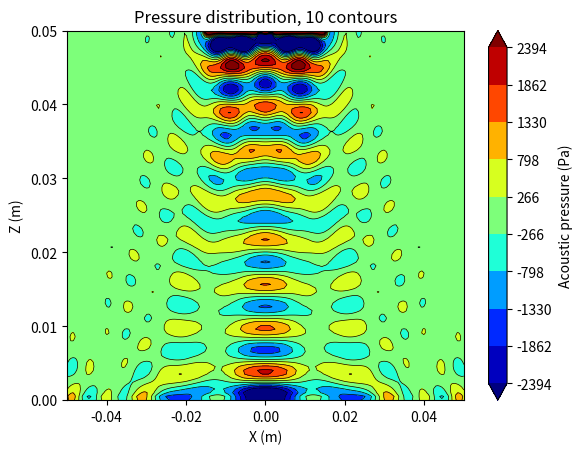
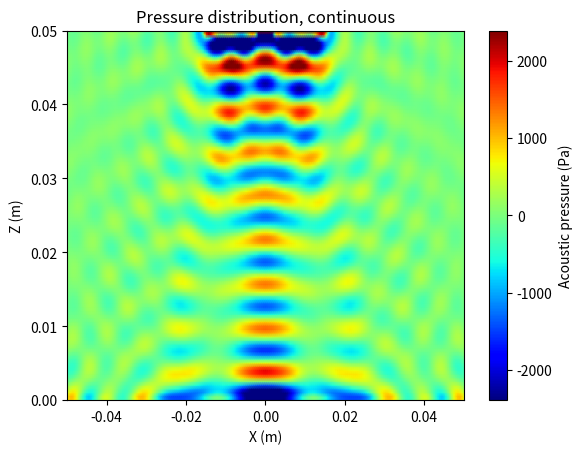

The script that saved these images, in order:
"""
%=============================================================================
% DESCRIPTION:
% This is the Python implementation of the implements the matrix method for an
% acoustic levitator composed of only one circular flat transducer and one 
% planar reflector.
%
%=============================================================================
% Version 1.0, Authored by:
% Shawn L. KISER (Msc) @ https://www.linkedin.com/in/shawn-kiser/
%   Laboratoire PIMM, Arts et Metiers Institute of Technology, CNRS, Cnam,
%   HESAM Universite, 151 boulevard de l’Hopital, 75013 Paris (France)
%
% Based on:
% [1] M. A. B. Andrade, N. Perez, F. Buiochi, and J. C. Adamowski, “Matrix 
%     method for acoustic levitation simulation,” IEEE Trans. Ultrason., 
%     Ferroelect., Freq. Contr., vol. 58, no. 8, pp. 1674–1683, Aug. 2011, 
%     doi: 10.1109/TUFFC.2011.199.
%
% Original Implementation:
% This code is a refactor and extension of the implementation by Scott Sexton (ss32).
% Original source: https://gitlab.com/ss32/acoustic-levitation
%
%=============================================================================
% The MIT License (MIT)
% 
% Copyright (c) 2021 Shawn L. KISER
% 
% Permission is hereby granted, free of charge, to any person obtaining a copy
% of this software and associated documentation files (the "Software"), to deal
% in the Software without restriction, including without limitation the rights
% to use, copy, modify, merge, publish, distribute, sublicense, and/or sell
% copies of the Software, and to permit persons to whom the Software is
% furnished to do so, subject to the following conditions:
% 
% The above copyright notice and this permission notice shall be included in
% all copies or substantial portions of the Software.
% 
% THE SOFTWARE IS PROVIDED "AS IS", WITHOUT WARRANTY OF ANY KIND, EXPRESS OR
% IMPLIED, INCLUDING BUT NOT LIMITED TO THE WARRANTIES OF MERCHANTABILITY,
% FITNESS FOR A PARTICULAR PURPOSE AND NONINFRINGEMENT. IN NO EVENT SHALL THE
% AUTHORS OR COPYRIGHT HOLDERS BE LIABLE FOR ANY CLAIM, DAMAGES OR OTHER
% LIABILITY, WHETHER IN AN ACTION OF CONTRACT, TORT OR OTHERWISE, ARISING FROM,
% OUT OF OR IN CONNECTION WITH THE SOFTWARE OR THE USE OR OTHER DEALINGS IN
% THE SOFTWARE.

%=============================================================================
"""
#%% Imports
import numpy as np
import matplotlib.pylab as plt
mm = 1e-3

#%% Definition of grid and problem (modify for your needs)
x_min = -50*mm
x_max = 50*mm
z_min = 0                               # Location of the reflector
z_max = 50*mm                           # Location of the transducer
disc = 0.5*mm 	                        # Discretization step size 

# Define air constants
rho = complex(1.214, 0)			        # Density of air in Raleigh, kg/m^3
c = complex(340.1, 0)			        # Speed of sound in air, m/s

# Define transducer parameters
R = 15*mm 		                        # Transducer radius, m
A_trans = complex(np.pi*R**2, 0)		# Transducer area, m^2
R2 = 2*mm                               # Trandsucer hole, m
A_hole = complex(np.pi*R2**2, 0)        # Trandsucer hole area, m^2
f = complex(56000, 0)			        # Frequency, Hz
U_0 = 0.0000060                         # Displacement amplitude, m

# Define reflector parameters
A_refl = complex(np.pi*(x_max/2)**2, 0) # Reflector area, m^2

# Constants
wavelength = complex(c/f, 0)		    # Wavelength, m
omega = complex(2*np.pi*f, 0)		    # Angular frequency, rad/s
wavenumber = omega/c			        # Wavenumber - k
E = complex(0, 1)/wavelength		    # Constant used for reflected waves
D = (omega*rho*c)/wavelength		    # Constant used for transmitted wave

#%% Creation of grid, indices, and distance arrays ((r) in paper)
x = np.linspace(x_min, x_max, int((x_max-x_min)/disc))
z = np.linspace(z_min, z_max, int((z_max-z_min)/disc))
transducer = np.linspace(-R, R, int((2*R)/disc))

# Array indices
N = int((2*R)/disc)
M = int(len(x)*len(z))
L = int(len(x))
Z = int(len(z))

# Create zeroed distance arrays in memory
r_nm = np.zeros((N, M))
r_im = np.zeros((L, M))
r_in = np.zeros((N, L))

# Calculate distance array r_nm
for i in range(N):
    q = 0
    for j in range(L):
        for k in range(len(z)):
            r_nm[i, q] = np.sqrt((transducer[i]-x[j])**2+(z_max-z[k])**2)
            q = q+1

# Calculate distance array r_im
for i in range(L):
    q = 0
    for j in range(L):
        for k in range(len(z)):
            r_im[i, q] = np.sqrt((x[i]-x[j])**2+(z_min-z[k])**2)
            q = q + 1

# Calculate distance array r_in
for i in range(N):
    for j in range(L):
        r_in[i, j] = np.sqrt((transducer[i]-x[j])**2+(z_max-z_min)**2)
r_ni = r_in.T

#%% Creation of cell discretization and transfer matrices calculations
cells = complex(100, 0)			        # Number of discrete cells
sn = A_trans/cells			            # Unit cell area for transducer
si = A_refl/(cells*4)                   # Unit cell area for reflector
sh = complex(0, 0)                      

# Create zeroed transfer matrices in memory
T_TM = np.matrix(np.zeros((N, M)), dtype=complex)
T_TR = np.matrix(np.zeros((N, L)), dtype=complex)
T_RT = np.matrix(np.zeros((L, N)), dtype=complex)
T_RM = np.matrix(np.zeros((L, M)), dtype=complex)

# Calculate transfer matrices
for i in range(N):
    for j in range(M):
        T_TM[i, j] = ((sn*np.exp(complex(0, -1) *
                                wavenumber*r_nm[i, j]))/r_nm[i, j]) - \
                     ((sh*np.exp(complex(0, -1) *
                                wavenumber*r_nm[i, j]))/r_nm[i, j])
    for k in range(L):
        T_TR[i, k] = ((sn*np.exp(complex(0, -1) *
                                wavenumber*r_in[i, k]))/r_in[i, k]) - \
                     ((sh*np.exp(complex(0, -1) *
                                wavenumber*r_in[i, k]))/r_in[i, k])

for i in range(L):
    for j in range(N):
        T_RT[i, j] = (si*np.exp(complex(0, -1) *
                                wavenumber*r_ni[i, j]))/r_ni[i, j]

for i in range(L):
    for j in range(M):
        if r_im[i, j] == 0.0:
            continue
        T_RM[i, j] = (si*np.exp(complex(0, -1) * wavenumber*r_im[i, j]))/r_im[i, j]

# Rotation for column notation
T_TM = T_TM.T
T_TR = T_TR.T
T_RT = T_RT.T
T_RM = T_RM.T

#%% Boundary conditions of transducer
U = np.array(np.zeros((N, 1)), dtype=complex)
for i in range(N):
    U[i] = 0 if np.abs(transducer[i]) < R2 else U_0*np.exp(complex(0, omega)) 

#%% Calculation of pressure, where each line is an order of approximation
P = D * T_TM * U + \
    (D*E) * (T_RM*T_TR) * U + \
        (D*E**2) * (T_TM*T_RT) * (T_TR*U) + \
            (D*E**3) * T_RM * (T_TR*T_RT) * (T_TR*U)+\
                (D*E**4)*(T_TM*T_RT)*(T_TR*T_RT)*(T_TR*U)
    
# Reshape of numpy array with vertical Z and horizontal X
P2 = np.array(np.reshape(P, (len(x), len(z))))
P2 = np.transpose(P2)

#%% Plots
# Plot contour plots
levels = np.linspace(P2.real.min()/2, -P2.real.min()/2, 10)
cntr  = plt.contourf(x,z,P2.real,levels,cmap=plt.cm.jet,extend="both")
plt.colorbar().set_label('Acoustic pressure (Pa)')
plt.contour(x,z,P2.real,levels,colors='black', linewidths=0.5, linestyles='solid')
plt.title('Pressure distribution, 10 contours')
plt.xlabel('X (m)')
plt.ylabel('Z (m)')
plt.savefig('contour.png',dpi=300)
plt.show()

# Plot continuous plots
plt.pcolormesh(x, z, P2.real, cmap=plt.cm.jet, shading='gouraud')
plt.title('Pressure distribution, continuous')
plt.xlabel('X (m)')
plt.ylabel('Z (m)')
plt.clim(min(P.real)/2, -min(P.real)/2)
plt.colorbar().set_label('Acoustic pressure (Pa)')
plt.savefig('continuous.png',dpi=300)
plt.show()
